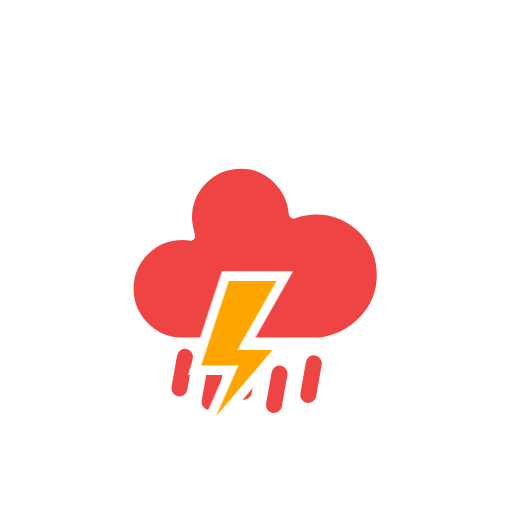
t = 0.00 s
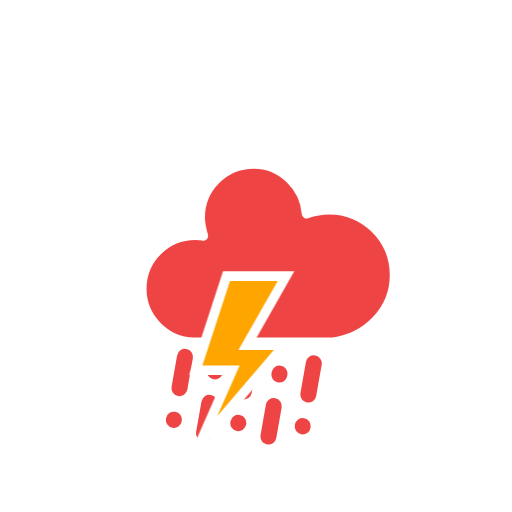
t = 1.21 s
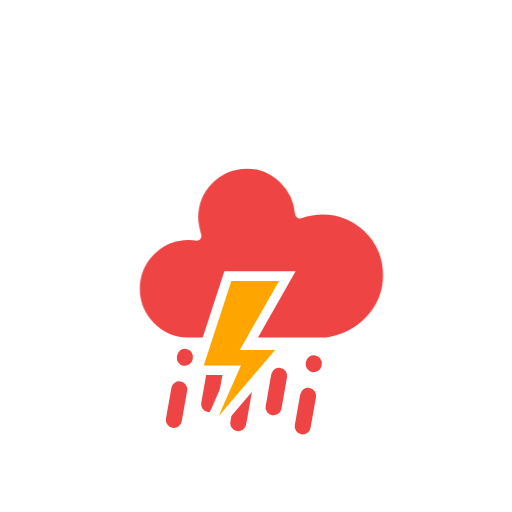
t = 2.42 s
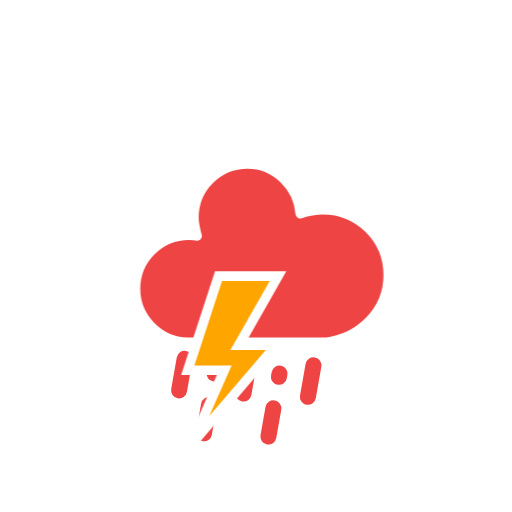
t = 3.63 s
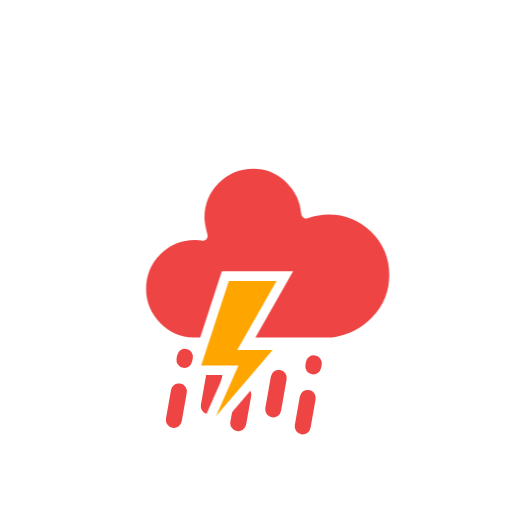
t = 4.83 s
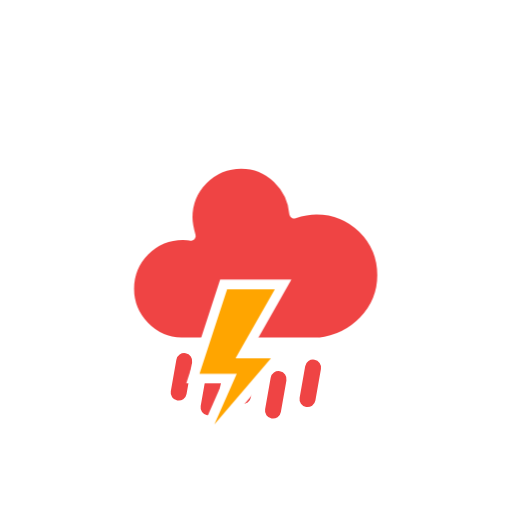
t = 6.04 s

The animated SVG that drew these frames (rendered in a browser with its animation timeline set to each time). Animation: 4 CSS @keyframes rules; one cycle of 7.25 s, repeats indefinitely.

<?xml version="1.0" encoding="utf-8"?>
<!-- (c) ammap.com | SVG weather icons -->
<svg
    version="1.1"
    xmlns="http://www.w3.org/2000/svg"
    xmlns:xlink="http://www.w3.org/1999/xlink"
    width="64"
    height="64"
    viewbox="0 0 64 64">
    <defs>
        <style type="text/css"><![CDATA[
/*
** CLOUDS
*/
@keyframes am-weather-cloud-1 {
  0% {
    -webkit-transform: translate(-5px,0px);
       -moz-transform: translate(-5px,0px);
        -ms-transform: translate(-5px,0px);
            transform: translate(-5px,0px);
  }

  50% {
    -webkit-transform: translate(10px,0px);
       -moz-transform: translate(10px,0px);
        -ms-transform: translate(10px,0px);
            transform: translate(10px,0px);
  }

  100% {
    -webkit-transform: translate(-5px,0px);
       -moz-transform: translate(-5px,0px);
        -ms-transform: translate(-5px,0px);
            transform: translate(-5px,0px);
  }
}

.am-weather-cloud-1 {
  -webkit-animation-name: am-weather-cloud-1;
     -moz-animation-name: am-weather-cloud-1;
          animation-name: am-weather-cloud-1;
  -webkit-animation-duration: 7s;
     -moz-animation-duration: 7s;
          animation-duration: 7s;
  -webkit-animation-timing-function: linear;
     -moz-animation-timing-function: linear;
          animation-timing-function: linear;
  -webkit-animation-iteration-count: infinite;
     -moz-animation-iteration-count: infinite;
          animation-iteration-count: infinite;
}

@keyframes am-weather-cloud-2 {
  0% {
    -webkit-transform: translate(0px,0px);
       -moz-transform: translate(0px,0px);
        -ms-transform: translate(0px,0px);
            transform: translate(0px,0px);
  }

  50% {
    -webkit-transform: translate(2px,0px);
       -moz-transform: translate(2px,0px);
        -ms-transform: translate(2px,0px);
            transform: translate(2px,0px);
  }

  100% {
    -webkit-transform: translate(0px,0px);
       -moz-transform: translate(0px,0px);
        -ms-transform: translate(0px,0px);
            transform: translate(0px,0px);
  }
}

.am-weather-cloud-2 {
  -webkit-animation-name: am-weather-cloud-2;
     -moz-animation-name: am-weather-cloud-2;
          animation-name: am-weather-cloud-2;
  -webkit-animation-duration: 3s;
     -moz-animation-duration: 3s;
          animation-duration: 3s;
  -webkit-animation-timing-function: linear;
     -moz-animation-timing-function: linear;
          animation-timing-function: linear;
  -webkit-animation-iteration-count: infinite;
     -moz-animation-iteration-count: infinite;
          animation-iteration-count: infinite;
}

/*
** RAIN
*/
@keyframes am-weather-rain {
  0% {
    stroke-dashoffset: 0;
  }

  100% {
    stroke-dashoffset: -100;
  }
}

.am-weather-rain-1 {
  -webkit-animation-name: am-weather-rain;
     -moz-animation-name: am-weather-rain;
      -ms-animation-name: am-weather-rain;
          animation-name: am-weather-rain;
  -webkit-animation-duration: 6s;
     -moz-animation-duration: 6s;
      -ms-animation-duration: 6s;
          animation-duration: 6s;
  -webkit-animation-timing-function: linear;
     -moz-animation-timing-function: linear;
      -ms-animation-timing-function: linear;
          animation-timing-function: linear;
  -webkit-animation-iteration-count: infinite;
     -moz-animation-iteration-count: infinite;
      -ms-animation-iteration-count: infinite;
          animation-iteration-count: infinite;
}

.am-weather-rain-2 {
  -webkit-animation-name: am-weather-rain;
     -moz-animation-name: am-weather-rain;
      -ms-animation-name: am-weather-rain;
          animation-name: am-weather-rain;
  -webkit-animation-delay: 0.25s;
     -moz-animation-delay: 0.25s;
      -ms-animation-delay: 0.25s;
          animation-delay: 0.25s;
  -webkit-animation-duration: 6s;
     -moz-animation-duration: 6s;
      -ms-animation-duration: 6s;
          animation-duration: 6s;
  -webkit-animation-timing-function: linear;
     -moz-animation-timing-function: linear;
      -ms-animation-timing-function: linear;
          animation-timing-function: linear;
  -webkit-animation-iteration-count: infinite;
     -moz-animation-iteration-count: infinite;
      -ms-animation-iteration-count: infinite;
          animation-iteration-count: infinite;
}


/*
** STROKE
*/
@keyframes am-weather-stroke {
  0% {
    -webkit-transform: translate(0.0px,0.0px);
       -moz-transform: translate(0.0px,0.0px);
        -ms-transform: translate(0.0px,0.0px);
            transform: translate(0.0px,0.0px);
  }

  2% {
    -webkit-transform: translate(0.3px,0.0px);
       -moz-transform: translate(0.3px,0.0px);
        -ms-transform: translate(0.3px,0.0px);
            transform: translate(0.3px,0.0px);
  }

  4% {
    -webkit-transform: translate(0.0px,0.0px);
       -moz-transform: translate(0.0px,0.0px);
        -ms-transform: translate(0.0px,0.0px);
            transform: translate(0.0px,0.0px);
  }

  6% {
    -webkit-transform: translate(0.5px,0.4px);
       -moz-transform: translate(0.5px,0.4px);
        -ms-transform: translate(0.5px,0.4px);
            transform: translate(0.5px,0.4px);
  }

  8% {
    -webkit-transform: translate(0.0px,0.0px);
       -moz-transform: translate(0.0px,0.0px);
        -ms-transform: translate(0.0px,0.0px);
            transform: translate(0.0px,0.0px);
  }

  10% {
    -webkit-transform: translate(0.3px,0.0px);
       -moz-transform: translate(0.3px,0.0px);
        -ms-transform: translate(0.3px,0.0px);
            transform: translate(0.3px,0.0px);
  }

  12% {
    -webkit-transform: translate(0.0px,0.0px);
       -moz-transform: translate(0.0px,0.0px);
        -ms-transform: translate(0.0px,0.0px);
            transform: translate(0.0px,0.0px);
  }

  14% {
    -webkit-transform: translate(0.3px,0.0px);
       -moz-transform: translate(0.3px,0.0px);
        -ms-transform: translate(0.3px,0.0px);
            transform: translate(0.3px,0.0px);
  }

  16% {
    -webkit-transform: translate(0.0px,0.0px);
       -moz-transform: translate(0.0px,0.0px);
        -ms-transform: translate(0.0px,0.0px);
            transform: translate(0.0px,0.0px);
  }

  18% {
    -webkit-transform: translate(0.3px,0.0px);
       -moz-transform: translate(0.3px,0.0px);
        -ms-transform: translate(0.3px,0.0px);
            transform: translate(0.3px,0.0px);
  }

  20% {
    -webkit-transform: translate(0.0px,0.0px);
       -moz-transform: translate(0.0px,0.0px);
        -ms-transform: translate(0.0px,0.0px);
            transform: translate(0.0px,0.0px);
  }

  22% {
    -webkit-transform: translate(1px,0.0px);
       -moz-transform: translate(1px,0.0px);
        -ms-transform: translate(1px,0.0px);
            transform: translate(1px,0.0px);
  }

  24% {
    -webkit-transform: translate(0.0px,0.0px);
       -moz-transform: translate(0.0px,0.0px);
        -ms-transform: translate(0.0px,0.0px);
            transform: translate(0.0px,0.0px);
  }

  26% {
    -webkit-transform: translate(-1px,0.0px);
       -moz-transform: translate(-1px,0.0px);
        -ms-transform: translate(-1px,0.0px);
            transform: translate(-1px,0.0px);

  }

  28% {
    -webkit-transform: translate(0.0px,0.0px);
       -moz-transform: translate(0.0px,0.0px);
        -ms-transform: translate(0.0px,0.0px);
            transform: translate(0.0px,0.0px);
  }

  40% {
    fill: orange;
    -webkit-transform: translate(0.0px,0.0px);
       -moz-transform: translate(0.0px,0.0px);
        -ms-transform: translate(0.0px,0.0px);
            transform: translate(0.0px,0.0px);
  }

  65% {
    fill: white;
    -webkit-transform: translate(-1px,5.0px);
       -moz-transform: translate(-1px,5.0px);
        -ms-transform: translate(-1px,5.0px);
            transform: translate(-1px,5.0px);
  }
  61% {
    fill: orange;
  }

  100% {
    -webkit-transform: translate(0.0px,0.0px);
       -moz-transform: translate(0.0px,0.0px);
        -ms-transform: translate(0.0px,0.0px);
            transform: translate(0.0px,0.0px);
  }
}

.am-weather-stroke {
  -webkit-animation-name: am-weather-stroke;
     -moz-animation-name: am-weather-stroke;
          animation-name: am-weather-stroke;
  -webkit-animation-duration: 1.11s;
     -moz-animation-duration: 1.11s;
          animation-duration: 1.11s;
  -webkit-animation-timing-function: linear;
     -moz-animation-timing-function: linear;
          animation-timing-function: linear;
  -webkit-animation-iteration-count: infinite;
     -moz-animation-iteration-count: infinite;
          animation-iteration-count: infinite;
}

        ]]></style>
    </defs>
    <g id="thunderstorms-wrainr">
        <g transform="translate(31,46), rotate(10)">
            <line class="am-weather-rain-2" fill="none" stroke="#EF4444" stroke-dasharray="4,4" stroke-linecap="round" stroke-width="2" transform="translate(-8,0)" x1="0" x2="0" y1="0" y2="8"/>
            <line class="am-weather-rain-1" fill="none" stroke="#EF4444" stroke-dasharray="4,4" stroke-linecap="round" stroke-width="2" transform="translate(-4,1)" x1="0" x2="0" y1="0" y2="8"/>
            <line class="am-weather-rain-2" fill="none" stroke="#EF4444" stroke-dasharray="4,4" stroke-linecap="round" stroke-width="2" transform="translate(0,-1)" x1="0" x2="0" y1="0" y2="8"/>
            <line class="am-weather-rain-1" fill="none" stroke="#EF4444" stroke-dasharray="4,4" stroke-linecap="round" stroke-width="2" transform="translate(4,0)" x1="0" x2="0" y1="0" y2="8"/>
            <line class="am-weather-rain-2" fill="none" stroke="#EF4444" stroke-dasharray="4,4" stroke-linecap="round" stroke-width="2" transform="translate(8,-2)" x1="0" x2="0" y1="0" y2="8"/>
        </g>
        <g transform="translate(20,10)">
            <g class="am-weather-cloud-2">
                <path d="M47.7,35.4c0-4.6-3.7-8.2-8.2-8.2c-1,0-1.9,0.2-2.8,0.5c-0.3-3.4-3.1-6.2-6.6-6.2c-3.7,0-6.7,3-6.7,6.7c0,0.8,0.2,1.6,0.4,2.3    c-0.3-0.1-0.7-0.1-1-0.1c-3.7,0-6.7,3-6.7,6.7c0,3.6,2.9,6.6,6.5,6.7l17.2,0C44.2,43.3,47.7,39.8,47.7,35.4z" fill="#EF4444" stroke="white" stroke-linejoin="round" stroke-width="1.2" transform="translate(-20,-11)"/>
            </g>
            <g transform="translate(-9,28), scale(1.2)">
                <polygon class="am-weather-stroke" fill="orange" stroke="white" stroke-width="1" points="14.3,-2.9 20.5,-2.9 16.4,4.3 20.3,4.3 11.5,14.6 14.9,6.9 11.1,6.9" />
            </g>
        </g>
    </g>
</svg>
